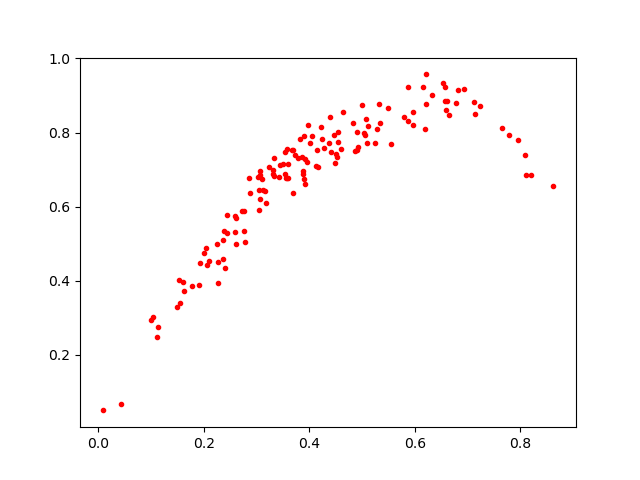

Data behind this chart, as committed beside it:
0.36630952, 0.7519449
0.3603, 0.7159
0.2397, 0.4353
0.3872, 0.695
0.2618, 0.5698
0.6783, 0.8784
0.8086, 0.7384
0.3433, 0.7135
0.455, 0.8015
0.2359, 0.4591
0.356, 0.6767
0.09907, 0.2946
0.3158, 0.641
0.6592, 0.8606
0.6215, 0.8782
0.3332, 0.6828
0.1113, 0.2477
0.5064, 0.8367
0.6568, 0.8842
0.3543, 0.6885
0.3914, 0.7276
0.2378, 0.533
0.4374, 0.7705
0.1622, 0.3711
0.3235, 0.7079
0.243, 0.5274
0.2362, 0.5103
0.7791, 0.792
0.3308, 0.6994
0.3545, 0.7479
0.3421, 0.6794
0.3323, 0.7324
0.4541, 0.7736
0.5798, 0.8423
0.4138, 0.7539
0.3946, 0.7191
0.587, 0.9218
0.7643, 0.8127
0.5342, 0.825
0.6825, 0.9146
0.7952, 0.7803
0.1932, 0.4486
0.2261, 0.4507
0.4898, 0.8015
0.2055, 0.4411
0.3688, 0.6354
0.81, 0.685
0.2582, 0.5317
0.4005, 0.7708
0.2239, 0.4987
0.4396, 0.8421
0.452, 0.733
0.1033, 0.3023
0.7116, 0.8835
0.5325, 0.876
0.3576, 0.7544
0.3784, 0.7311
0.1902, 0.3889
0.6923, 0.9187
0.3304, 0.6883
0.7132, 0.8494
... 81 more rows
